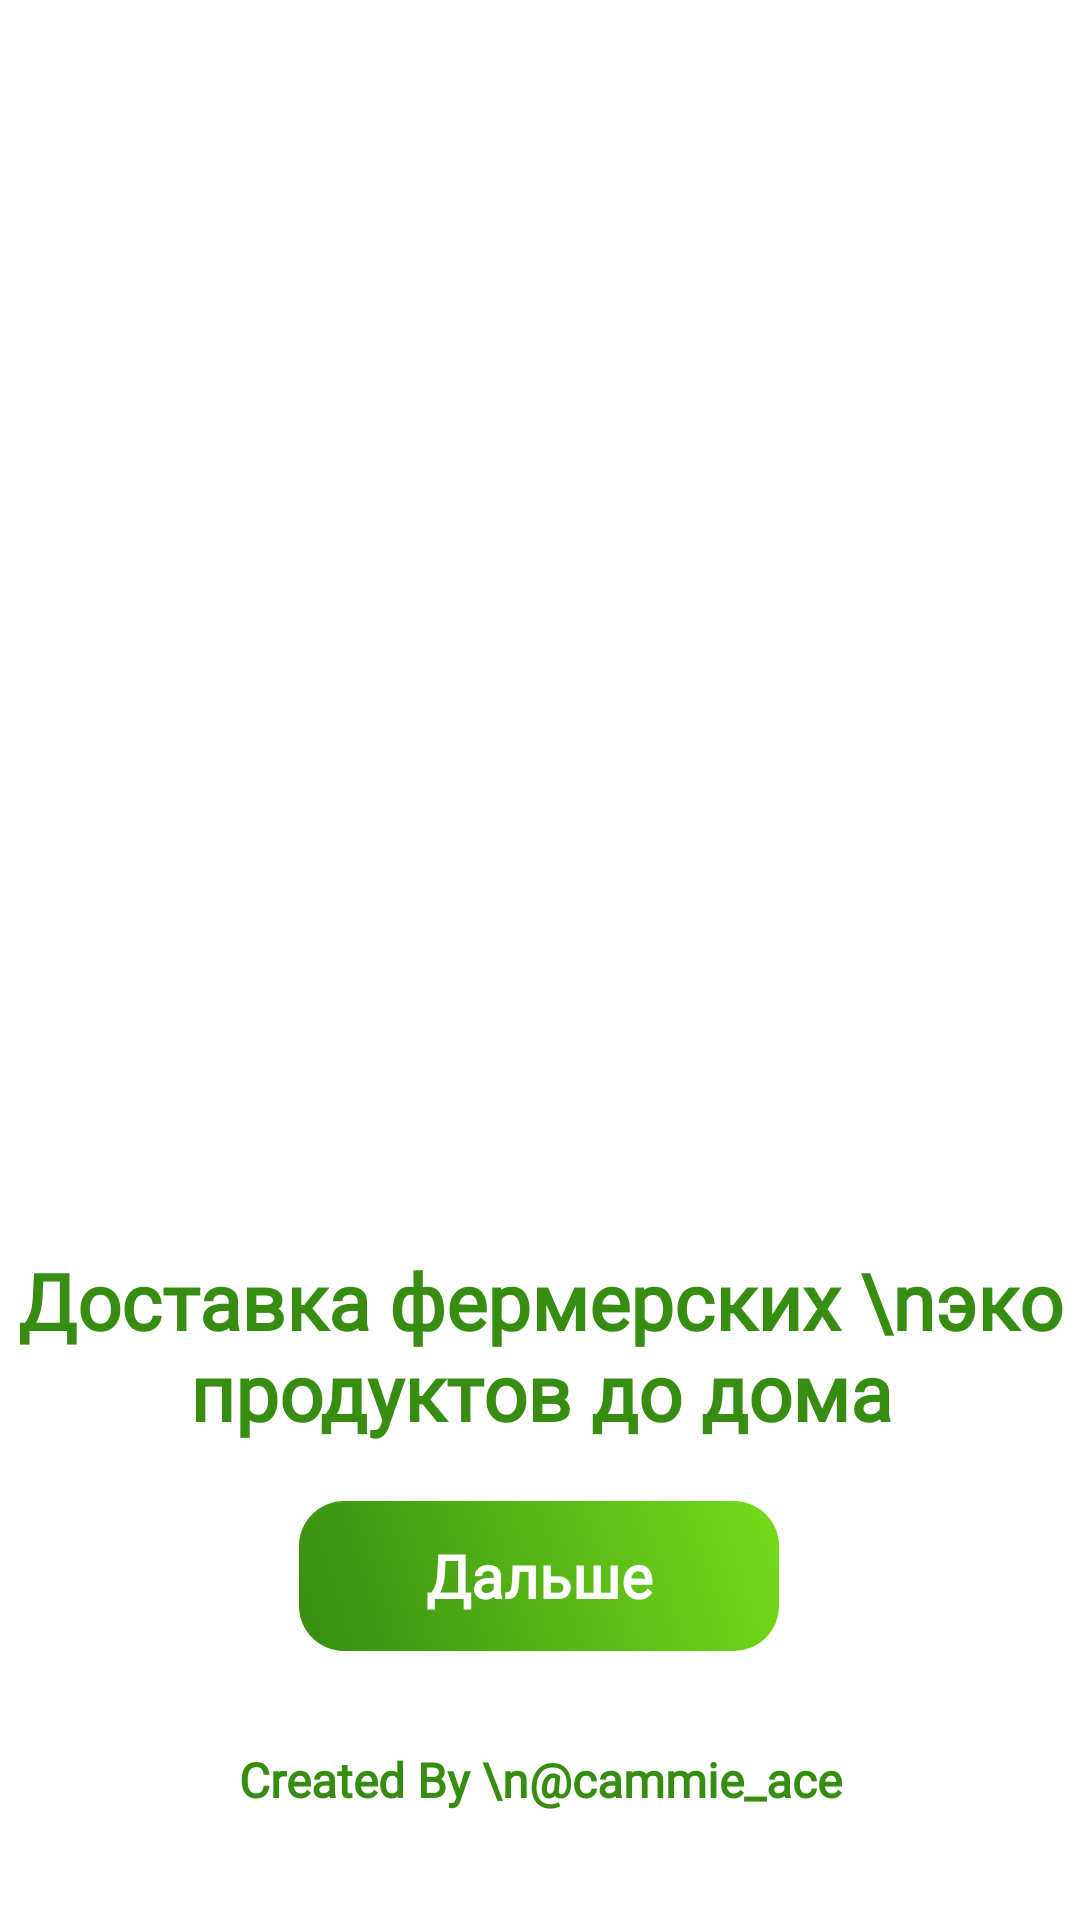

Android layout source for this screen:
<!-- AndroidManifest.xml: application theme Theme.EcoMarket -->
<!-- res/layout/activity_start.xml -->
<?xml version="1.0" encoding="utf-8"?>
<androidx.constraintlayout.widget.ConstraintLayout xmlns:android="http://schemas.android.com/apk/res/android"
    xmlns:app="http://schemas.android.com/apk/res-auto"
    xmlns:tools="http://schemas.android.com/tools"
    android:layout_width="match_parent"
    android:layout_height="match_parent"
    tools:context=".startActivity">

    <ImageView
        android:id="@+id/imageView"
        android:layout_width="310dp"
        android:layout_height="416dp"
        android:layout_marginTop="108dp"
        app:layout_constraintEnd_toEndOf="parent"
        app:layout_constraintStart_toStartOf="parent"
        app:layout_constraintTop_toTopOf="parent"
        app:srcCompat="@drawable/logo3" />

    <TextView
        android:id="@+id/textView4"
        android:layout_width="wrap_content"
        android:layout_height="wrap_content"
        android:layout_marginStart="177dp"
        android:layout_marginTop="308dp"
        android:layout_marginEnd="177dp"
        android:fontFamily="@font/poppins_thin"
        android:text="Доставка фермерских \nэко продуктов до дома"
        android:textAlignment="center"
        android:textColor="@color/darkGreen"
        android:textSize="26sp"
        android:textStyle="bold"
        app:layout_constraintEnd_toEndOf="parent"
        app:layout_constraintStart_toStartOf="parent"
        app:layout_constraintTop_toTopOf="@+id/imageView" />

    <androidx.appcompat.widget.AppCompatButton
        android:id="@+id/go_user_login_btn"
        android:layout_width="160dp"
        android:layout_height="50dp"
        android:layout_marginBottom="32dp"
        android:background="@drawable/green_bnt"
        android:text="Дальше"
        android:outlineSpotShadowColor="@color/darkGreen"
        android:outlineAmbientShadowColor="@color/darkGreen"
        android:elevation="3dp"
        android:textColor="@color/white"
        android:fontFamily="@font/poppins_thin"
        android:textStyle="bold"
        android:textSize="20sp"
        android:gravity="center"
        app:layout_constraintBottom_toTopOf="@+id/textView3"
        app:layout_constraintEnd_toEndOf="parent"
        app:layout_constraintHorizontal_bias="0.498"
        app:layout_constraintStart_toStartOf="parent" />

    <TextView
        android:id="@+id/textView3"
        android:layout_width="wrap_content"
        android:layout_height="wrap_content"
        android:layout_marginBottom="36dp"
        android:fontFamily="@font/poppins_thin"
        android:text="Created By \n@cammie_ace"
        android:textAlignment="center"
        android:textSize="16sp"
        android:textStyle="bold"
        android:textColor="@color/darkGreen"
        app:layout_constraintBottom_toBottomOf="parent"
        app:layout_constraintEnd_toEndOf="parent"
        app:layout_constraintStart_toStartOf="parent" />
</androidx.constraintlayout.widget.ConstraintLayout>
<!-- resources referenced by this layout -->
<resources>
  <color name="darkGreen">#378D11</color>
  <color name="white">#FFFFFFFF</color>
  <!-- drawable green_bnt (drawable) -->
  <?xml version="1.0" encoding="utf-8"?>
  <shape xmlns:android="http://schemas.android.com/apk/res/android">
  
      <corners android:radius="15dp"/>
      <gradient android:angle="45" android:startColor="@color/darkGreen" android:endColor="@color/green"/>
  </shape>
  <!-- drawable logo3: png bitmap (drawable, 143123 bytes) -->
  <color name="green">#75DB1B</color>
</resources>
